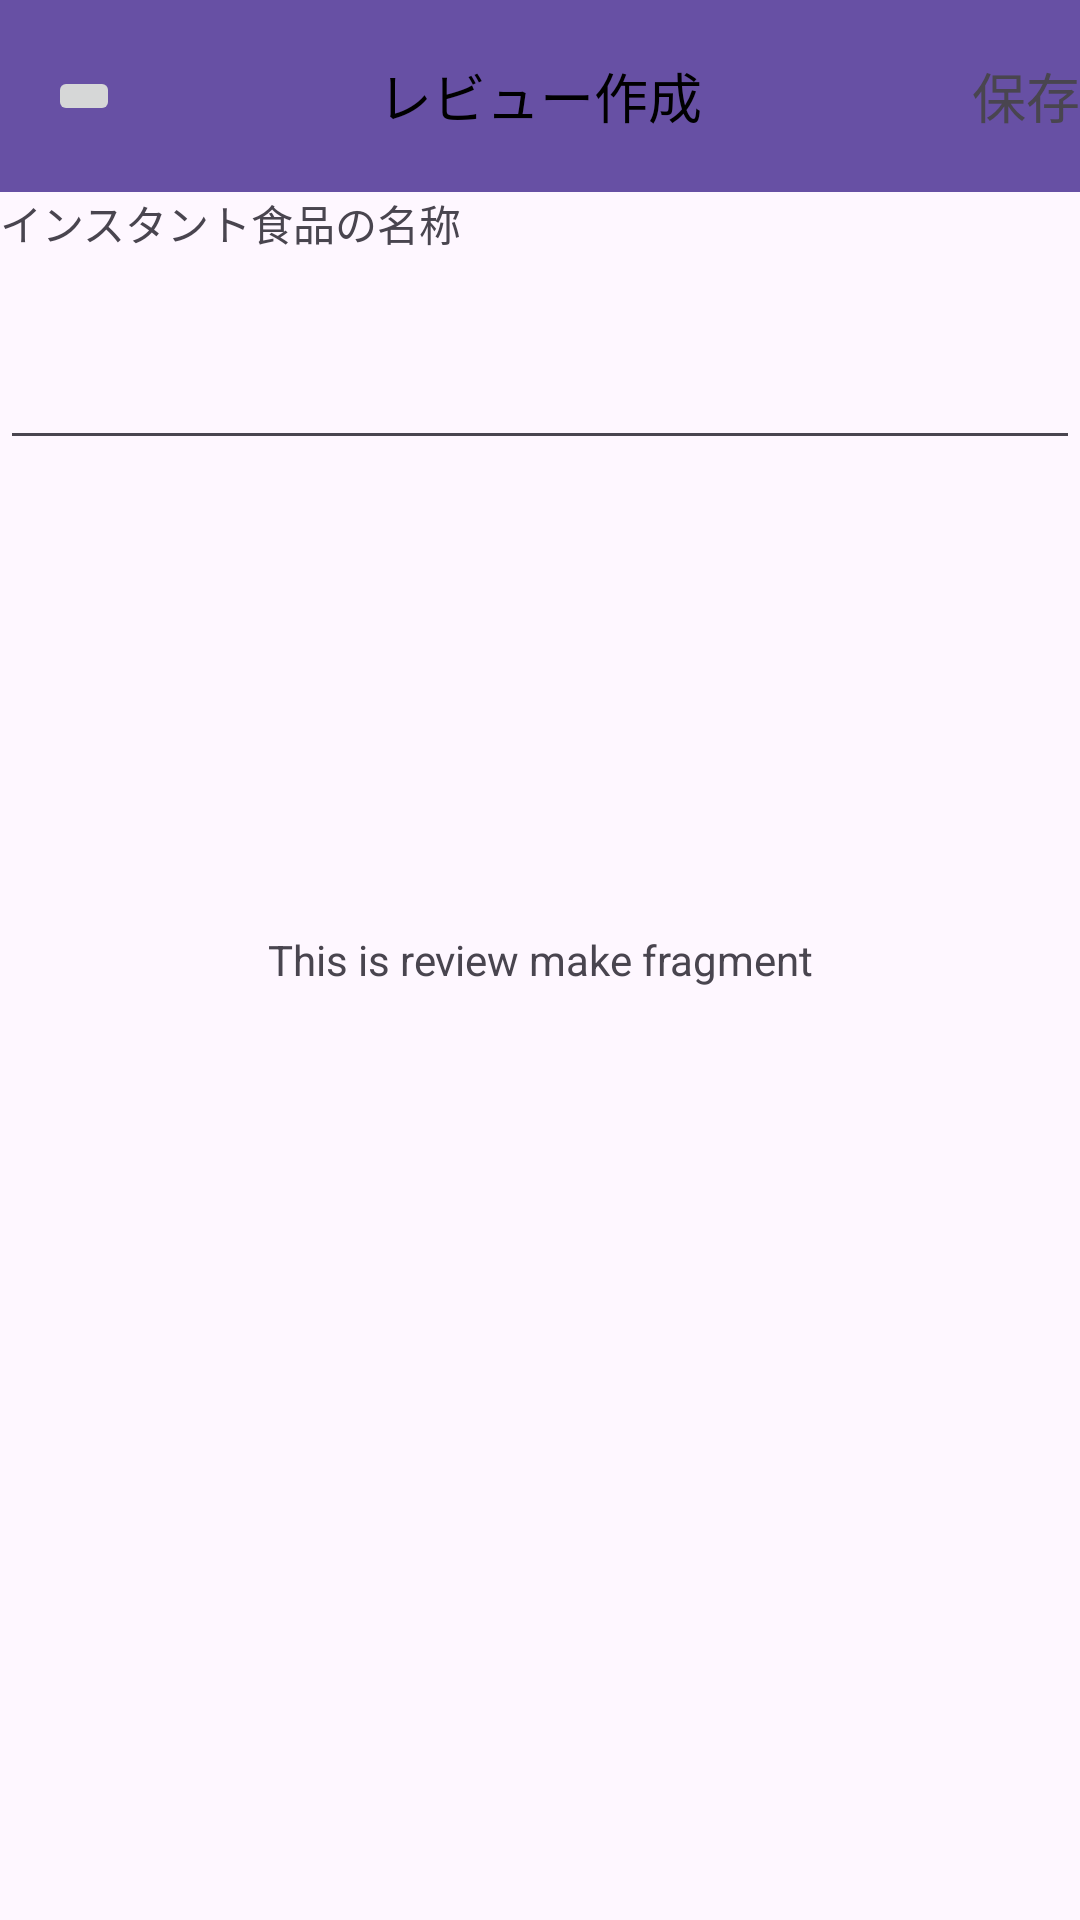

Produce the Android XML layout that renders to this screen, including the resource entries it uses.
<!-- AndroidManifest.xml: application theme Theme.Instant_review_second -->
<!-- res/layout/fragment_review_make.xml -->
<?xml version="1.0" encoding="utf-8"?>
<FrameLayout
    android:id="@+id/review_make"
    xmlns:android="http://schemas.android.com/apk/res/android"
    xmlns:tools="http://schemas.android.com/tools"
    xmlns:app="http://schemas.android.com/apk/res-auto"
    android:layout_width="match_parent"
    android:layout_height="match_parent"
    tools:context=".ui.ReviewMakeFragment">

    <androidx.constraintlayout.widget.ConstraintLayout
        android:layout_width="match_parent"
        android:layout_height="match_parent" >

        <com.google.android.material.appbar.MaterialToolbar
            android:id="@+id/toolbar"
            android:layout_width="match_parent"
            android:layout_height="?attr/actionBarSize"
            android:background="?attr/colorPrimary"
            android:elevation="4dp"
            android:theme="?attr/actionBarTheme"
            tools:ignore="MissingConstraints"
            >

            <ImageButton
                android:id="@+id/btn_close"
                android:layout_width="wrap_content"
                android:layout_height="wrap_content"
                android:layout_gravity="start"
                />

            <TextView
                android:id="@+id/tv_title"
                android:layout_width="wrap_content"
                android:layout_height="wrap_content"
                android:text="レビュー作成"
                android:textColor="@color/black"
                android:textSize="18sp"
                android:layout_gravity="center"
                />

            <TextView
                android:id="@+id/save_text_view"
                android:layout_width="wrap_content"
                android:layout_height="wrap_content"
                android:text="保存"
                android:textSize="18sp"
                android:layout_gravity="end"
                />

        </com.google.android.material.appbar.MaterialToolbar>

        <TextView
            android:id="@+id/name_of_instant"
            android:layout_width="192dp"
            android:layout_height="48dp"
            android:text="インスタント食品の名称"
            app:layout_constraintTop_toBottomOf="@id/toolbar"
            app:layout_constraintLeft_toLeftOf="parent"
            />

        <TextView
            android:layout_width="match_parent"
            android:layout_height="match_parent"
            android:gravity="center"
            android:text="This is review make fragment"
            tools:layout_editor_absoluteX="205dp"
            tools:layout_editor_absoluteY="190dp"
            />

        <EditText
            android:id="@+id/editTextText"
            android:layout_width="match_parent"
            android:layout_height="wrap_content"
            app:layout_constraintTop_toBottomOf="@+id/name_of_instant"
            app:layout_constraintLeft_toLeftOf="parent"
            android:inputType="text"
            />

    </androidx.constraintlayout.widget.ConstraintLayout>

</FrameLayout>
<!-- resources referenced by this layout -->
<resources>
  <style name="Theme.Instant_review_second" parent="Base.Theme.Instant_review_second" />
  <style name="Base.Theme.Instant_review_second" parent="Theme.Material3.DayNight.NoActionBar">
          
          
      </style>
  <!-- not gathered from this repository: default colours our renderer supplied (Android Studio template values) -->
  <color name="black">#FF000000</color>
</resources>
